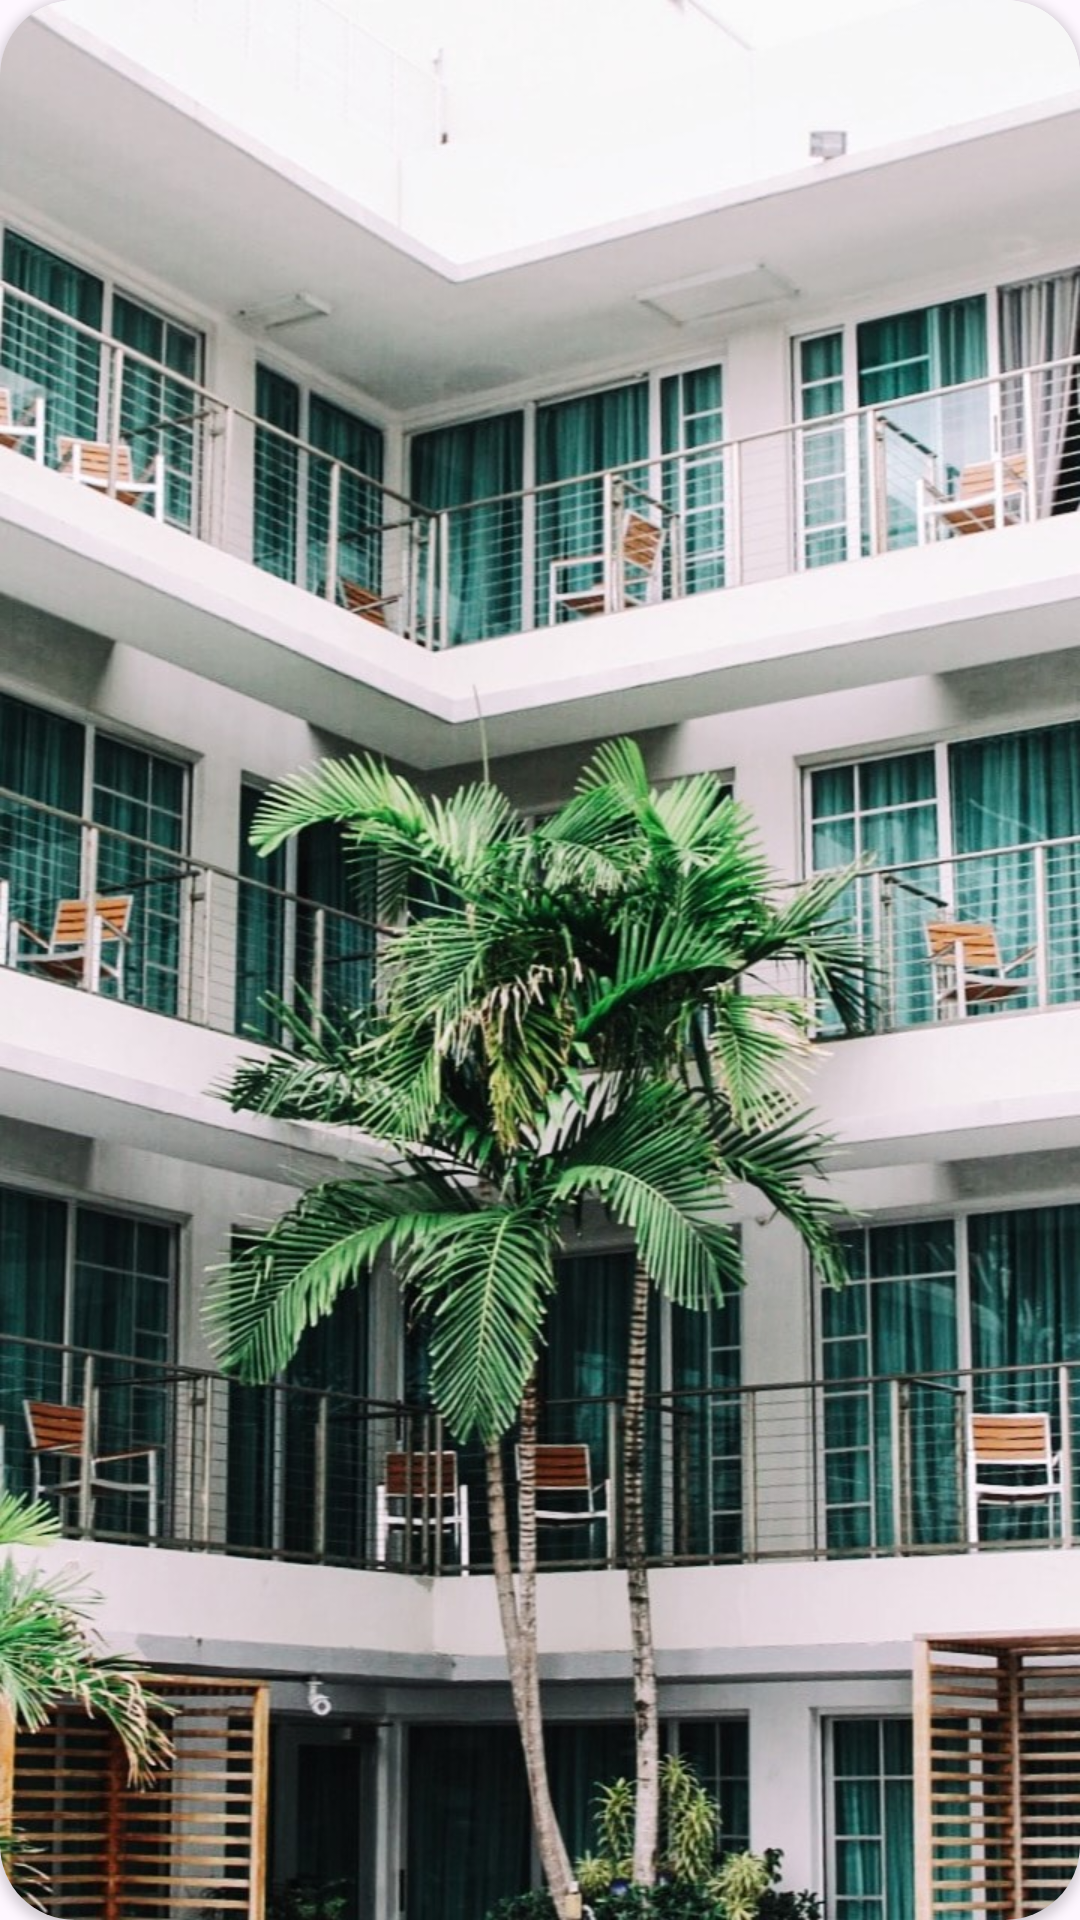

This screen was rendered from an Android layout file. Write that file and the resources it references.
<!-- AndroidManifest.xml: application theme Theme.TheHotel -->
<!-- res/layout/image_container.xml -->
<?xml version="1.0" encoding="utf-8"?>
<androidx.cardview.widget.CardView xmlns:android="http://schemas.android.com/apk/res/android"
    android:layout_width="match_parent"
    android:layout_height="match_parent"
    xmlns:app="http://schemas.android.com/apk/res-auto"
    app:cardCornerRadius="25dp">

    <ImageView
        android:id="@+id/imageView"
        android:layout_width="match_parent"
        android:layout_height="match_parent"
        android:scaleType="fitXY"
        android:src="@drawable/hotel1"/>

</androidx.cardview.widget.CardView>
<!-- resources referenced by this layout -->
<resources>
  <!-- drawable hotel1: jpg bitmap (drawable, 248311 bytes) -->
  <style name="Theme.TheHotel" parent="Base.Theme.TheHotel" />
  <style name="Base.Theme.TheHotel" parent="Theme.Material3.DayNight.NoActionBar">
          
          <item name="colorPrimary">#0091EA</item>
      </style>
</resources>
